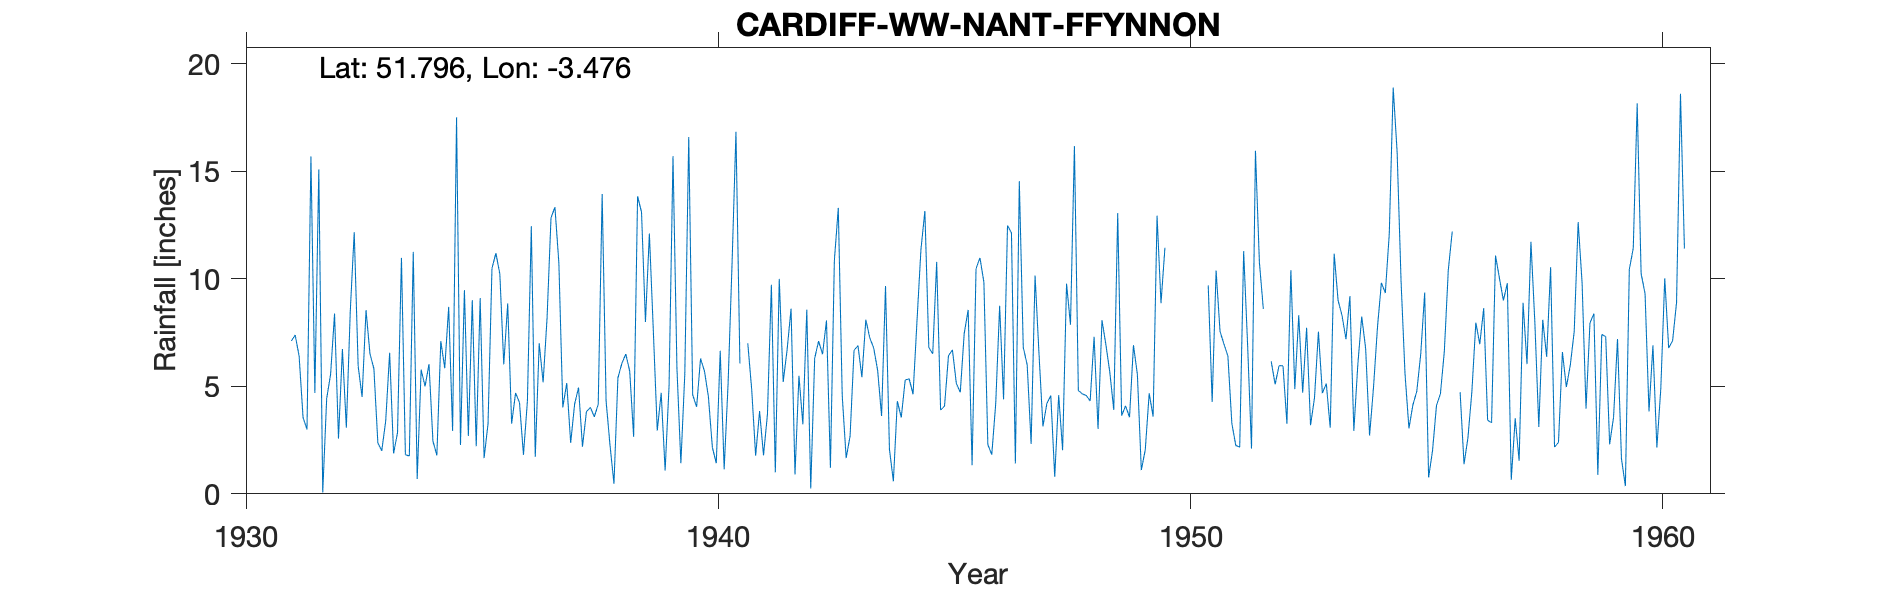

The data file committed next to this chart (first rows):
CARDIFF-WW-NANT-FFYNNON, , , , , , , , , , , , , , , , , , , , , , , 
Grid ref, SN983119, Long, -3.476, Lat, 51.8, Elevation, 1352, ft., , , , , , , , , , , , , , , 
Station no, 4148/5, , , , , , , , , , , , , , , , , , , , , , 
, 1931, 1932, 1933, 1934, 1935, 1936, 1937, 1938, 1939, 1940, 1941, 1942, 1943, 1944, 1945, 1946, 1947, 1948, 1949, 1950, 1951, 1952, 1953
January, , 15.08, 8.54, 11.25, 2.27, 8.85, 13.33, 13.94, 12.1, 4.04, , 8.61, 13.29, 9.66, 6.51, 10.97, 5.99, 16.17, 3.63, , 10.38, 8.6, 3.19
February, , 0.06, 6.51, 0.69, 9.47, 3.26, 10.73, 4.31, 7.59, 6.29, 7, 0.9, 4.57, 2.07, 10.78, 9.83, 2.32, 4.8, 4.09, , 7.55, , 4.46
March, , 4.43, 5.82, 5.77, 2.69, 4.69, 4.02, 2.25, 2.94, 5.7, 4.85, 5.49, 1.66, 0.58, 3.89, 2.29, 10.15, 4.65, 3.56, , 6.96, 6.16, 7.54
April, , 5.56, 2.37, 5, 9, 4.24, 5.15, 0.47, 4.69, 4.51, 1.77, 3.23, 2.69, 4.31, 4.08, 1.82, 6.52, 4.57, 6.91, , 6.4, 5.09, 4.68
May, , 8.38, 2, 6.03, 2.21, 1.81, 2.37, 5.39, 1.08, 2.16, 3.85, 8.56, 6.67, 3.55, 6.42, 4.18, 3.13, 4.32, 5.55, 2.98, 3.28, 5.96, 5.12
June, 7.1, 2.57, 3.39, 2.45, 9.1, 4.29, 4.17, 6.06, 5.03, 1.42, 1.79, 0.25, 6.89, 5.29, 6.69, 8.74, 4.2, 7.3, 1.1, , 2.25, 5.95, 3.07
July, 7.38, 6.73, 6.56, 1.79, 1.66, 12.44, 4.94, 6.5, 15.7, 6.65, 3.7, 6.3, 5.42, 5.35, 5.13, 4.39, 4.57, 3.02, 2.04, , 2.17, 3.26, 11.16
August, 6.4, 3.07, 1.88, 7.1, 3.26, 1.72, 2.19, 5.7, 5.85, 1.14, 9.72, 7.1, 8.1, 4.63, 4.72, 12.47, 0.79, 8.07, 4.67, , 11.28, 10.4, 8.99
September, 3.54, 8.52, 2.84, 5.84, 10.48, 7, 3.82, 2.65, 1.42, 5.13, 1, 6.49, 7.25, 8.04, 7.46, 12.13, 4.59, 6.93, 3.59, , 6.95, 4.87, 8.29
October, 2.99, 12.16, 10.97, 8.69, 11.19, 5.18, 4.02, 13.83, 5.58, 10.66, 9.99, 8.06, 6.78, 11.35, 8.55, 1.41, 2.03, 5.64, 12.93, , 2.1, 8.3, 7.19
November, 15.68, 5.94, 1.82, 2.92, 10.22, 8.17, 3.58, 13.1, 16.59, 16.83, 5.2, 1.21, 5.74, 13.15, 1.33, 14.53, 9.77, 3.9, 8.86, 9.69, 15.95, 4.7, 9.19
December, 4.69, 4.5, 1.76, 17.5, 6.02, 12.83, 4.16, 7.99, 4.6, 6.06, 6.71, 10.84, 3.62, 6.8, 10.47, 6.81, 7.86, 13.05, 11.44, 4.27, 10.77, 7.72, 2.93
Total, , 77, 54.46, 75.03, 77.57, 74.48, 62.48, 82.19, 83.17, 70.59, , 67.04, 72.68, 74.78, 76.03, 89.57, 61.92, 82.42, 68.37, , 86.04, , 75.81
MIDAS src_id 10934 NANT FFYNNON Start 19…, , , , , , , , , , , , , , , , , , , , , , , 
NGR is from 1950s record and is near Nan…, , , , , , , , , , , , , , , , , , , , , , , 
